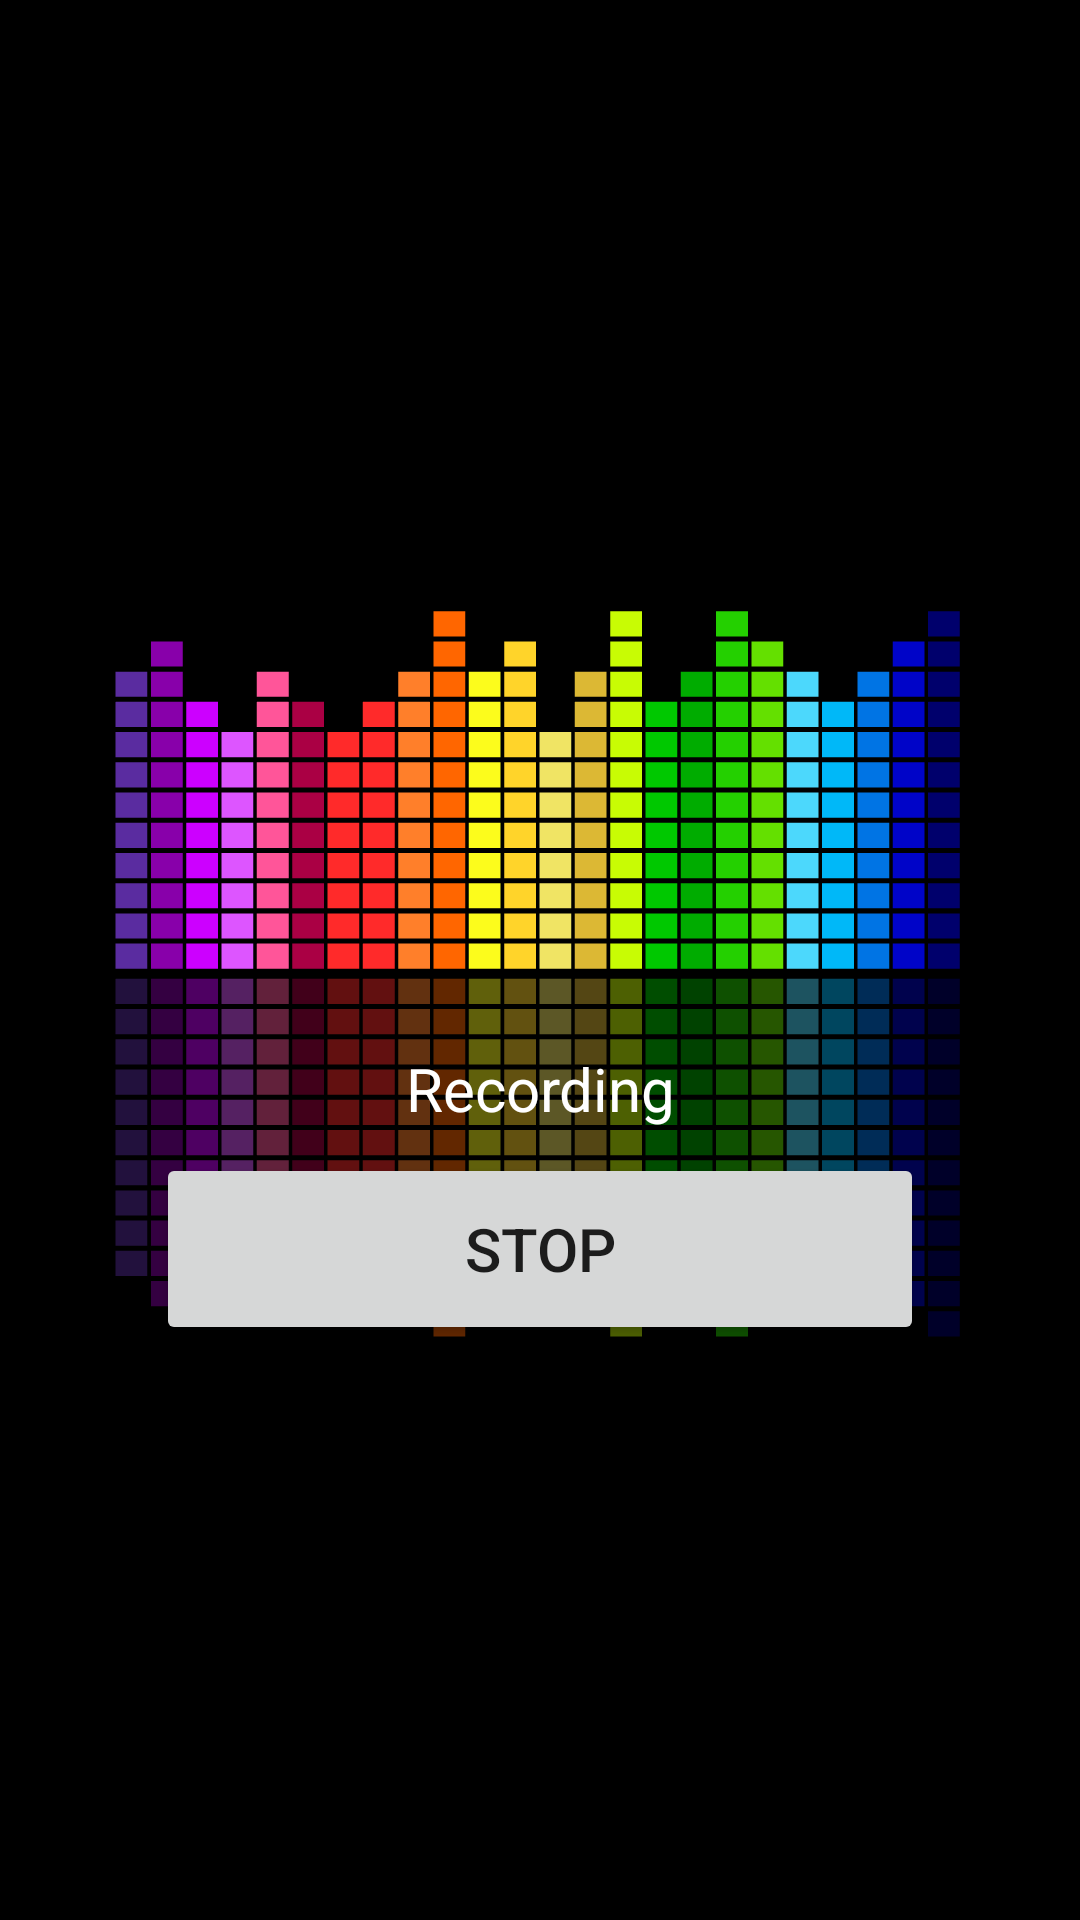

Here is an Android app screen rendered from its layout file. Give the layout XML and the strings, colors and styles it references.
<!-- AndroidManifest.xml: application theme Theme.VoiceChangeExample -->
<!-- res/layout/activity_recording_dialog.xml -->
<?xml version="1.0" encoding="utf-8"?>
<LinearLayout xmlns:android="http://schemas.android.com/apk/res/android"
    xmlns:app="http://schemas.android.com/apk/res-auto"
    xmlns:tools="http://schemas.android.com/tools"
    android:layout_width="match_parent"
    android:layout_height="match_parent"
    android:background="@android:color/black"
    tools:context=".RecordingDialogActivity">

    <LinearLayout
        android:layout_width="match_parent"
        android:layout_height="320dp"
        android:background="@drawable/ic_music_equalizer"
        android:gravity="center"
        android:layout_gravity="center"
        android:orientation="vertical">

        <ImageView
            android:id="@+id/record_image_view"
            android:layout_width="64dp"
            android:layout_height="64dp"
            android:layout_marginTop="92dp"
            android:src="@drawable/icon_record"/>

        <TextView
            android:id="@+id/recording_text"
            android:layout_width="match_parent"
            android:layout_height="wrap_content"
            android:layout_marginTop="2dp"
            android:layout_marginBottom="8dp"
            android:gravity="center"
            android:text="Recording"
            android:textColor="@android:color/white"
            android:textSize="20sp"
            />

        <Button
            android:id="@+id/btn_stop_record"
            android:layout_width="256dp"
            android:layout_height="64dp"
            android:text="Stop"
            android:gravity="center"
            android:textSize="20sp"
            android:elevation="4dp"
            />

    </LinearLayout>

</LinearLayout>
<!-- resources referenced by this layout -->
<resources>
  <!-- drawable ic_music_equalizer: vector/xml drawable (drawable, 130701 chars, omitted) -->
  <style name="Theme.VoiceChangeExample" parent="Theme.MaterialComponents.DayNight.NoActionBar">
          
          <item name="colorPrimary">@color/purple_500</item>
          <item name="colorPrimaryVariant">@color/purple_700</item>
          <item name="colorOnPrimary">@color/white</item>
          
          <item name="colorSecondary">@color/teal_200</item>
          <item name="colorSecondaryVariant">@color/teal_700</item>
          <item name="colorOnSecondary">@color/black</item>
          
          <item name="android:statusBarColor" tools:targetApi="l">?attr/colorPrimaryVariant</item>
          
      </style>
  <!-- not gathered from this repository: default colours our renderer supplied (Android Studio template values) -->
  <color name="purple_500">#FF6200EE</color>
  <color name="purple_700">#FF3700B3</color>
  <color name="teal_200">#FF03DAC5</color>
  <color name="teal_700">#FF018786</color>
  <color name="black">#FF000000</color>
  <color name="white">#FFFFFFFF</color>
</resources>
